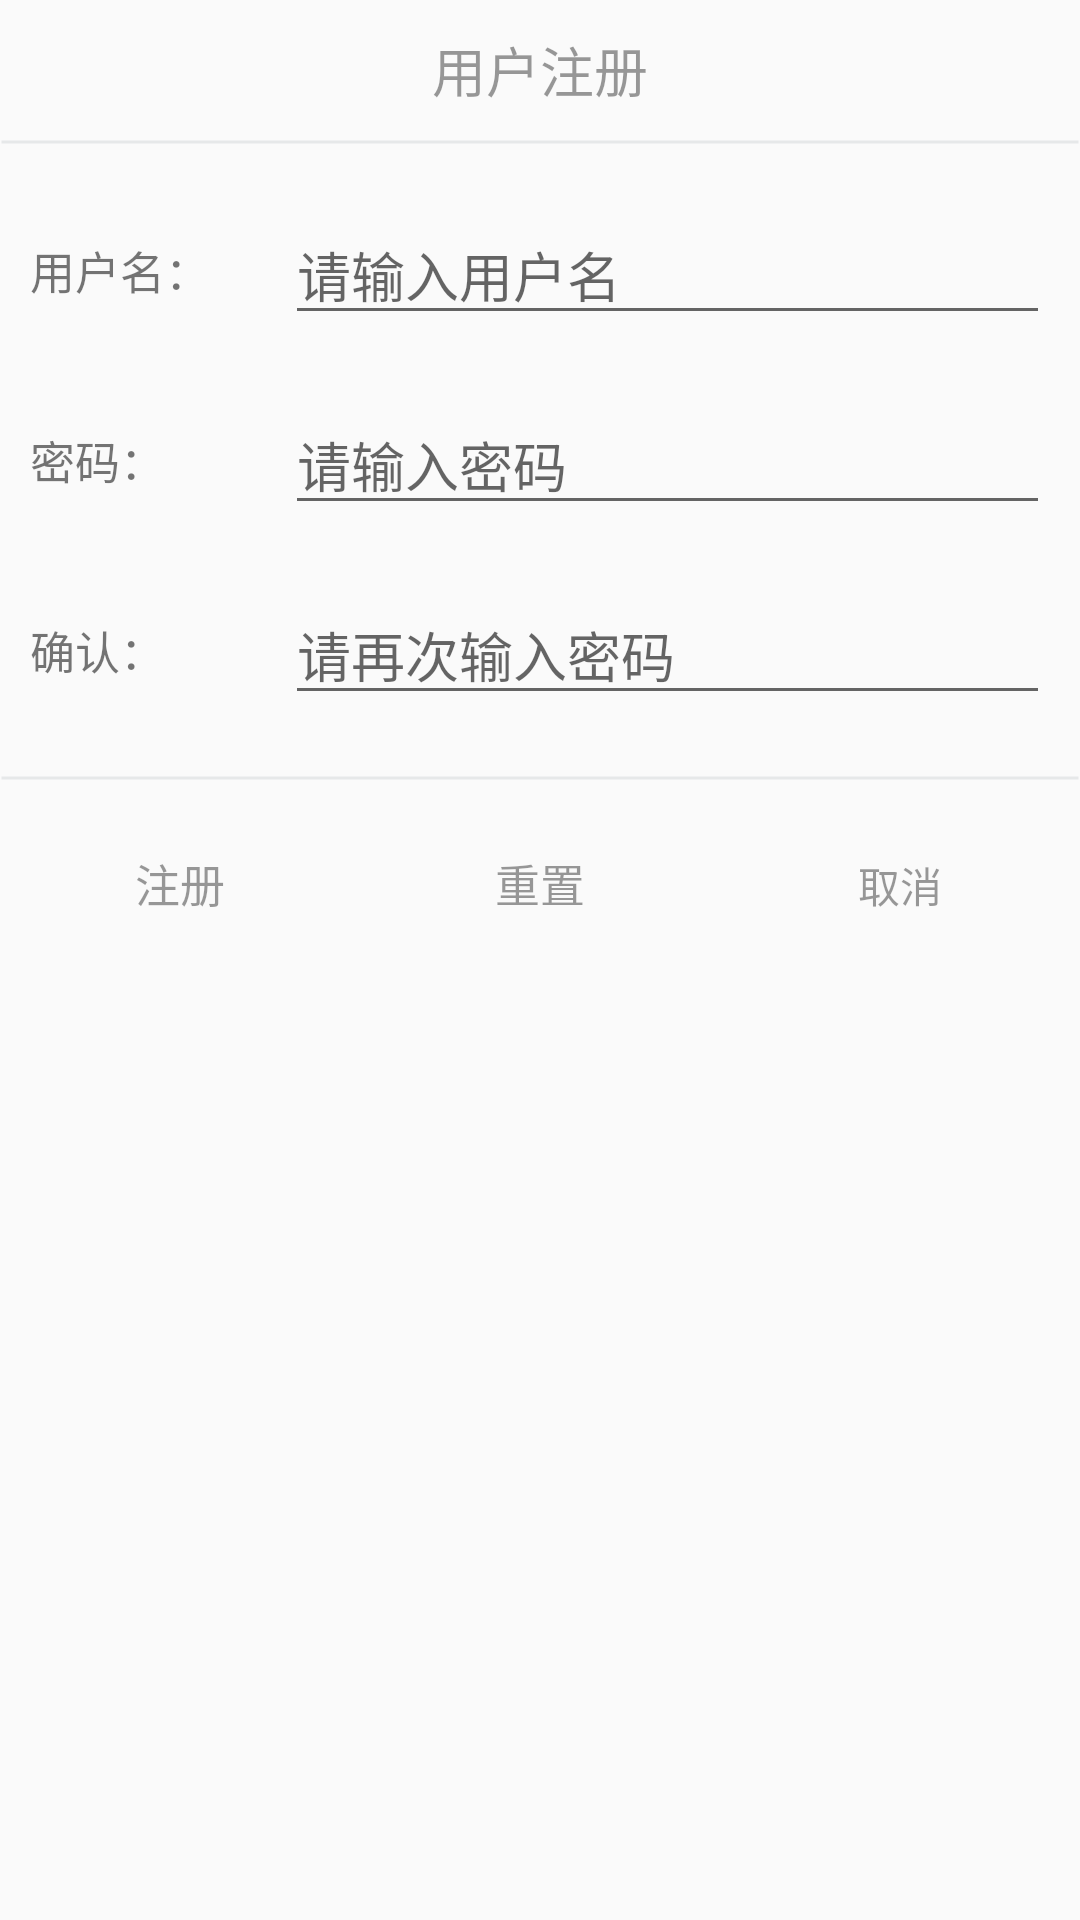

Produce the Android XML layout that renders to this screen, including the resource entries it uses.
<!-- AndroidManifest.xml: application theme AppTheme -->
<!-- res/layout/layout_sign_up_dialog.xml -->
<?xml version="1.0" encoding="utf-8"?>
<RelativeLayout android:layout_width="match_parent"
    android:layout_height="wrap_content"
    xmlns:android="http://schemas.android.com/apk/res/android">
    <LinearLayout
        android:id="@+id/sign_up_dialog_ll_content"
        android:layout_width="match_parent"
        android:layout_height="wrap_content"
        android:orientation="vertical"
        >
        <TextView
            android:layout_width="wrap_content"
            android:layout_height="wrap_content"
            android:text="用户注册"
            android:textColor="@color/colorPrimaryDark"
            android:textSize="18sp"
            android:layout_gravity="center_horizontal"
            android:paddingTop="10dp"
            android:gravity="center"
            />
        <include
            layout="@layout/line"
            ></include>
        <LinearLayout
            android:layout_width="match_parent"
            android:layout_height="wrap_content"
            android:orientation="horizontal"
            android:gravity="center"
            android:layout_margin="10dp"
            >
            <TextView
                android:text="用户名："
                android:textSize="15sp"
                android:layout_width="0dp"
                android:layout_weight="1"
                android:layout_height="wrap_content" />
            <EditText
                android:id="@+id/sign_up_dialog_et_name"
                android:layout_width="0dp"
                android:layout_height="wrap_content"
                android:layout_weight="3"
                android:hint="请输入用户名"
                />
        </LinearLayout>
        <LinearLayout
            android:layout_width="match_parent"
            android:layout_height="wrap_content"
            android:orientation="horizontal"
            android:gravity="center"
            android:layout_margin="10dp"
            >
            <TextView
                android:text="密码："
                android:textSize="15sp"
                android:layout_width="0dp"
                android:layout_weight="1"
                android:layout_height="wrap_content"
                />
            <EditText
                android:id="@+id/sign_up_dialog_et_password"
                android:layout_width="0dp"
                android:layout_height="wrap_content"
                android:layout_weight="3"
                android:inputType="textPassword"
                android:hint="请输入密码"
                />
        </LinearLayout>

        <LinearLayout
            android:layout_width="match_parent"
            android:layout_height="wrap_content"
            android:orientation="horizontal"
            android:gravity="center"
            android:layout_margin="10dp"
            >
            <TextView
                android:text="确认："
                android:textSize="15sp"
                android:layout_width="0dp"
                android:layout_weight="1"
                android:layout_height="wrap_content"
                />
            <EditText
                android:id="@+id/sign_up_dialog_et_password1"
                android:layout_width="0dp"
                android:layout_height="wrap_content"
                android:layout_weight="3"
                android:inputType="textPassword"
                android:hint="请再次输入密码"
                />
        </LinearLayout>

        <include
            layout="@layout/line"
            ></include>

        <LinearLayout
            android:layout_width="match_parent"
            android:layout_height="wrap_content"
            android:orientation="horizontal"
            >
            <Button
                android:id="@+id/sign_up_dialog_bt_sign_up"
                android:layout_width="0dp"
                android:layout_weight="1"
                android:layout_height="wrap_content"
                android:background="@android:color/transparent"
                android:text="注册"
                android:textSize="15sp"
                android:textColor="@color/colorPrimaryDark"
                />
            <Button
                android:id="@+id/sign_up_dialog_bt_reset"
                android:layout_width="0dp"
                android:layout_weight="1"
                android:layout_height="wrap_content"
                android:background="@android:color/transparent"
                android:text="重置"
                android:textSize="15sp"
                android:textColor="@color/colorPrimaryDark"
                />
            <Button
                android:id="@+id/sign_up_dialog_bt_cancel"
                android:layout_width="0dp"
                android:layout_weight="1"
                android:layout_height="wrap_content"
                android:background="@android:color/transparent"
                android:text="取消"
                android:textColor="@color/colorPrimaryDark"
                />
        </LinearLayout>
    </LinearLayout>
    <TextView
        android:id="@+id/sign_up_dialog_tv_waiting"
        android:layout_width="wrap_content"
        android:layout_height="wrap_content"
        android:text="Waiting..."
        android:visibility="gone"
        android:textSize="16sp"
        android:textColor="@color/colorPrimaryDark"
        android:layout_centerInParent="true"
        />
</RelativeLayout>
<!-- res/layout/line.xml (included above) -->
<?xml version="1.0" encoding="utf-8"?>
<View android:layout_height="2dp"
    android:layout_width="match_parent"
    xmlns:android="http://schemas.android.com/apk/res/android"
    android:layerType="software"
    android:background="@drawable/drawable_line"
    android:layout_marginBottom="10dp"
    android:layout_marginTop="10dp"
    >
</View>
<!-- resources referenced by this layout -->
<resources>
  <color name="colorPrimaryDark">#66000000</color>
  <!-- drawable drawable_line (drawable) -->
  <?xml version="1.0" encoding="utf-8"?>
  <shape xmlns:android="http://schemas.android.com/apk/res/android"
      android:shape="line">
      <stroke
          android:color="@color/lineColor"
          android:width="1dp"
          />
  </shape>
  <style name="AppTheme" parent="Theme.AppCompat.Light.NoActionBar">
          
          <item name="colorPrimary">@color/colorPrimary</item>
          <item name="colorPrimaryDark">@color/colorPrimaryDark</item>
          <item name="colorAccent">@color/colorAccent</item>
          <item name="drawerArrowStyle">@style/DrawerArrowStyle</item>
      </style>
  <color name="lineColor">#e6e8e9</color>
  <color name="colorPrimary">#222222</color>
  <color name="colorAccent">#0F3B55</color>
  <style name="DrawerArrowStyle" parent="Widget.AppCompat.DrawerArrowToggle">
          <item name="spinBars">true</item>
          <item name="color">@android:color/white</item>
      </style>
</resources>
